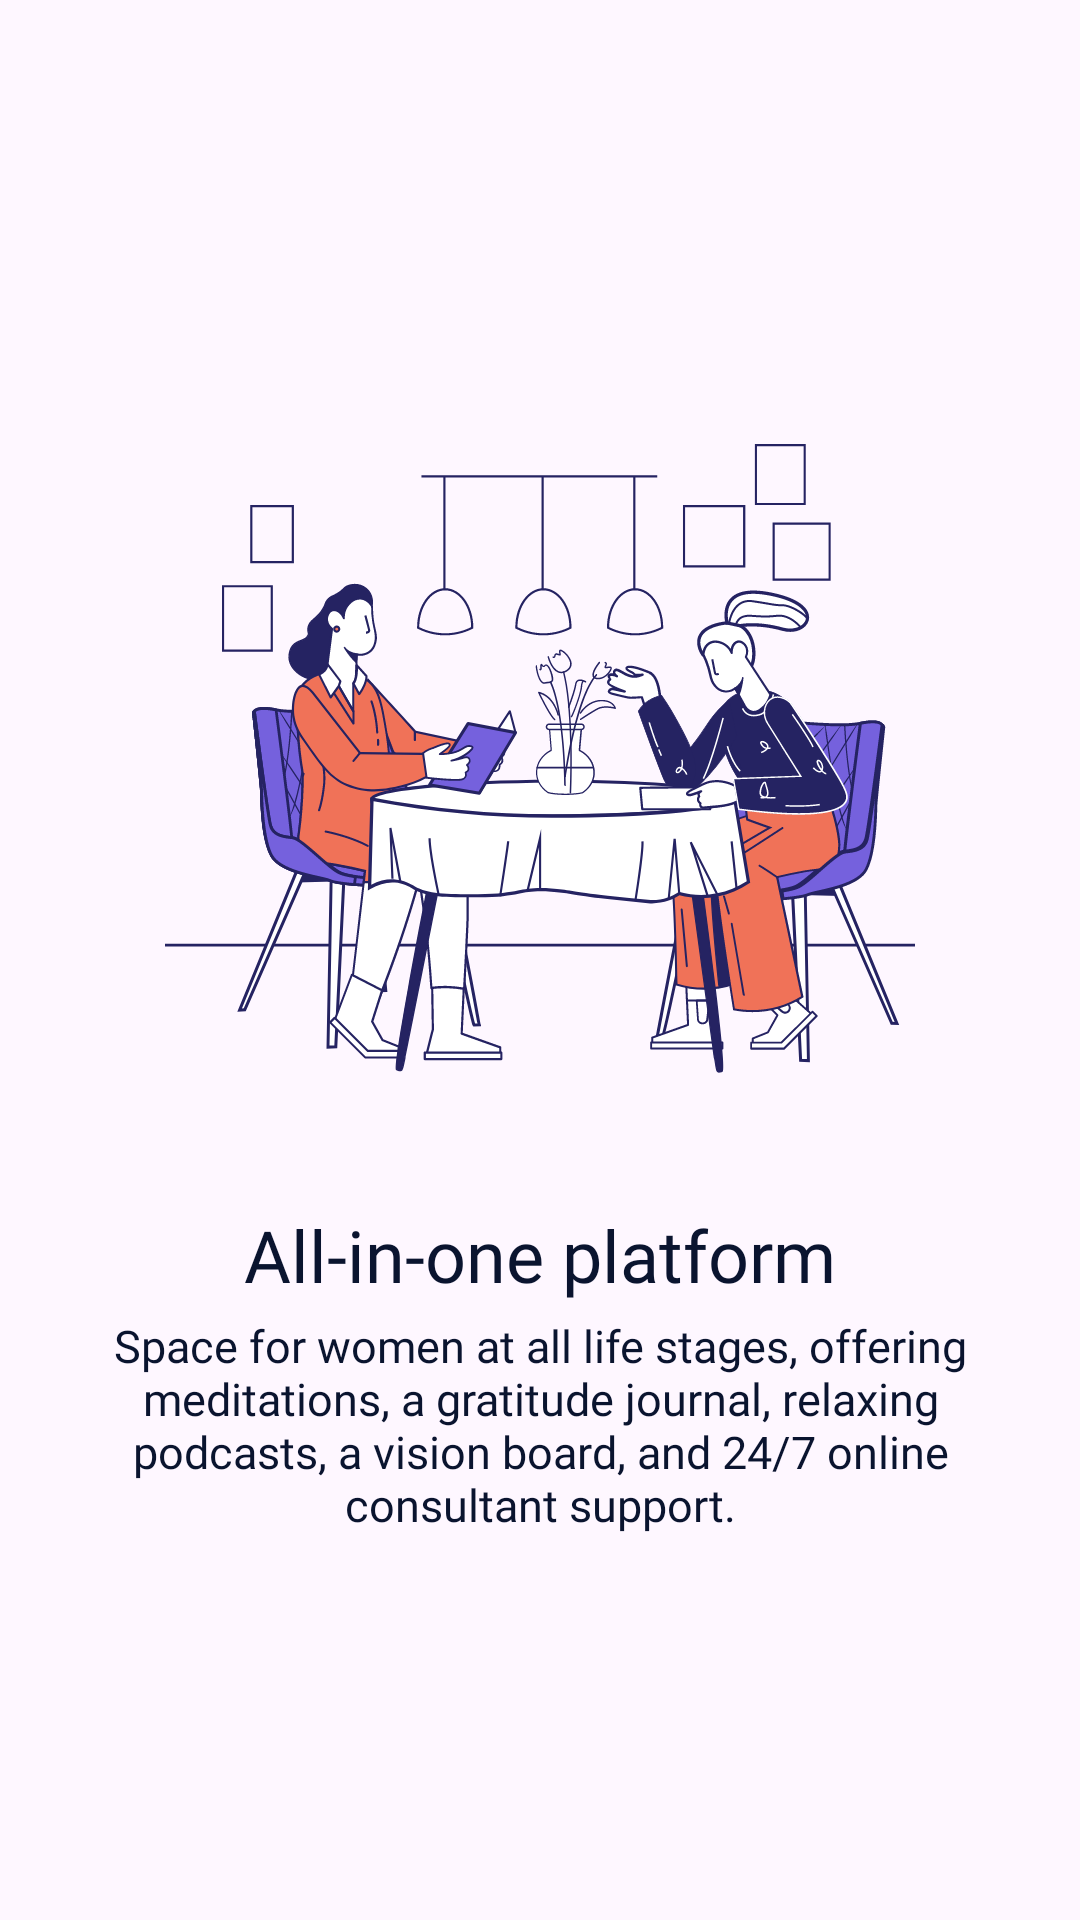

This screen was rendered from an Android layout file. Write that file and the resources it references.
<!-- AndroidManifest.xml: application theme Theme.Ana -->
<!-- res/layout/onboarding_slide2.xml -->
<?xml version="1.0" encoding="utf-8"?>
<LinearLayout xmlns:android="http://schemas.android.com/apk/res/android"
    android:layout_width="match_parent"
    android:layout_height="match_parent"
    android:gravity="center"
    android:orientation="vertical">

    <ImageView
        android:layout_width="@dimen/dp_250"
        android:layout_height="@dimen/dp_250"
        android:src="@drawable/onboarding_two" />

    <TextView
        android:textColor="@color/text_main"
        android:fontFamily="@font/sf_pro_display_semibold"
        android:textSize="@dimen/sp_24"
        android:layout_width="wrap_content"
        android:layout_height="wrap_content"
        android:layout_marginTop="@dimen/dp_24"
        android:text="@string/title_onboarding2" />

    <TextView
        android:textColor="@color/text_main"
        android:fontFamily="@font/sf_pro_text_regular"
        android:layout_marginTop="@dimen/dp_4"
        android:textSize="@dimen/sp_15"
        android:layout_width="wrap_content"
        android:layout_height="wrap_content"
        android:textAlignment="center"
        android:layout_marginStart="24dp"
        android:layout_marginEnd="24dp"
        android:text="@string/subtitle_onboarding2" />
</LinearLayout>
<!-- resources referenced by this layout -->
<resources>
  <color name="text_main">#0A142f</color>
  <dimen name="dp_24">24dp</dimen>
  <dimen name="dp_250">250dp</dimen>
  <dimen name="dp_4">4dp</dimen>
  <dimen name="sp_15">15sp</dimen>
  <dimen name="sp_24">24sp</dimen>
  <!-- drawable onboarding_two: vector/xml drawable (drawable, 149753 chars, omitted) -->
  <string name="subtitle_onboarding2">Space for women at all life stages, offering meditations, a gratitude journal, relaxing podcasts, a vision board, and 24/7 online consultant support.</string>
  <string name="title_onboarding2">All-in-one platform</string>
  <style name="Theme.Ana" parent="Base.Theme.Ana" />
  <style name="Base.Theme.Ana" parent="Theme.Material3.DayNight.NoActionBar">
          
      </style>
</resources>
